54-way image classification set "data" from GitHub (satorres8/CARD-RECOGNIZER); label vocabulary: 10 of clubs, 10 of diamonds, 10 of hearts, 10 of spades, 2 of clubs, 2 of diamonds, 2 of hearts, 2 of spades, 3 of clubs, 3 of diamonds, 3 of hearts, 3 of spades, 4 of clubs, 4 of diamonds, 4 of hearts, 4 of spades, 5 of clubs, 5 of diamonds, 5 of hearts, 5 of spades, 6 of clubs, 6 of diamonds, 6 of hearts, 6 of spades, 7 of clubs, 7 of diamonds, 7 of hearts, 7 of spades, 8 of clubs, 8 of diamonds, 8 of hearts, 8 of spades, 9 of clubs, 9 of diamonds, 9 of hearts, 9 of spades, ace of clubs, ace of diamonds, ace of hearts, ace of spades, black joker, jack of clubs, jack of diamonds, jack of hearts, jack of spades, king of clubs, king of diamonds, king of hearts, king of spades, queen of clubs, queen of diamonds, queen of hearts, queen of spades, red joker.

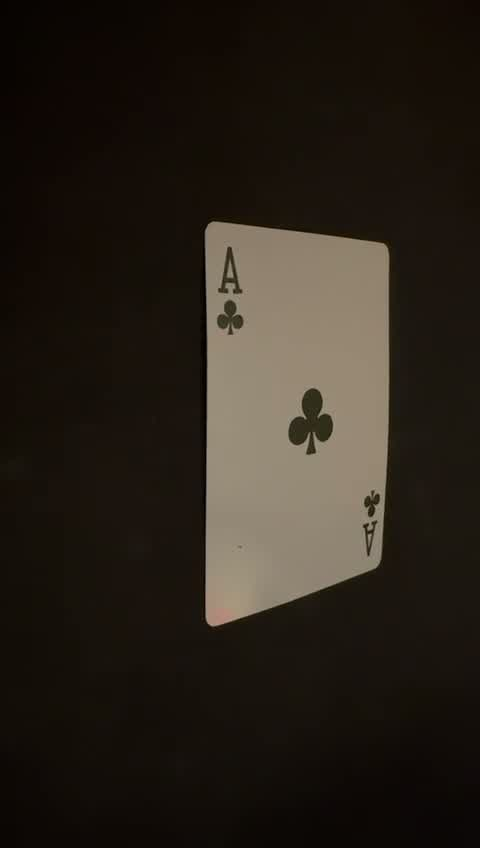
Label: ace of clubs

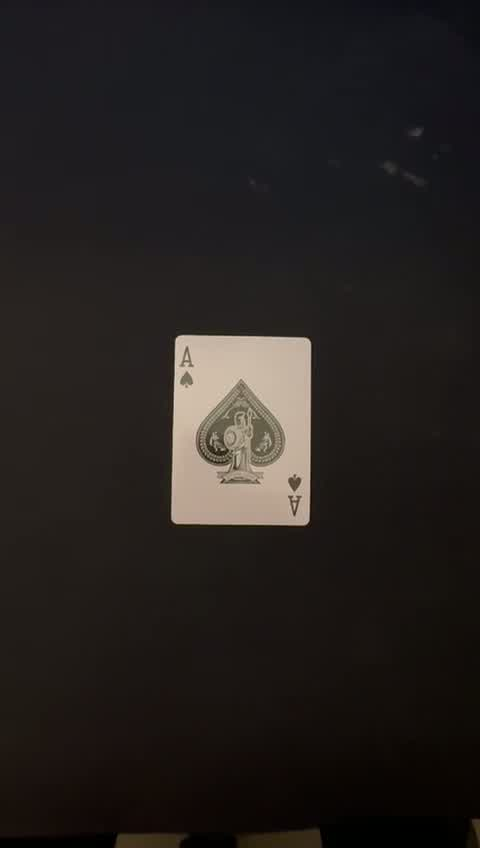
Label: ace of spades

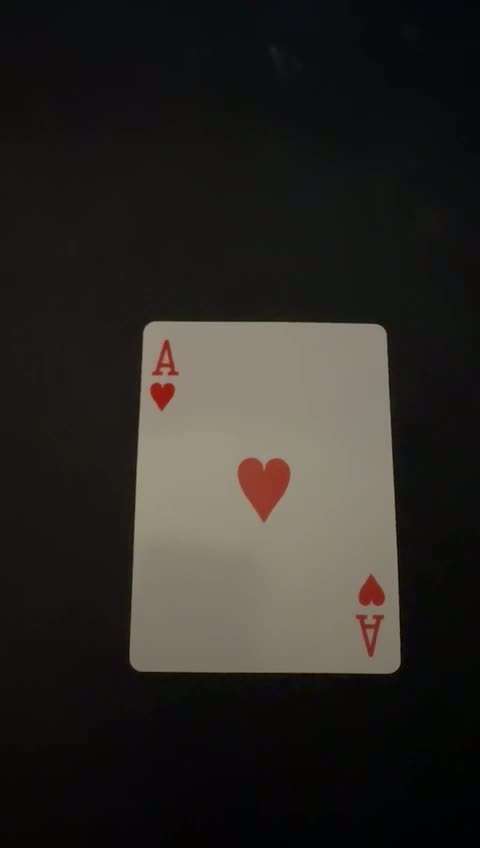
Label: ace of hearts

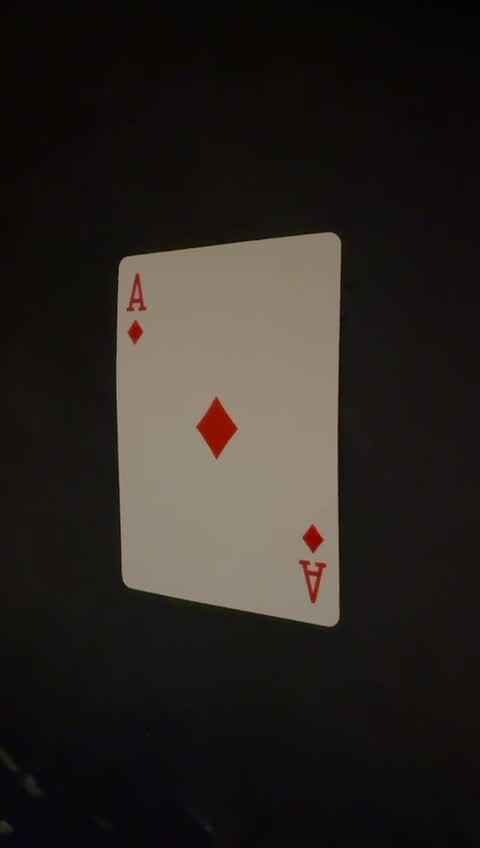
Label: ace of diamonds

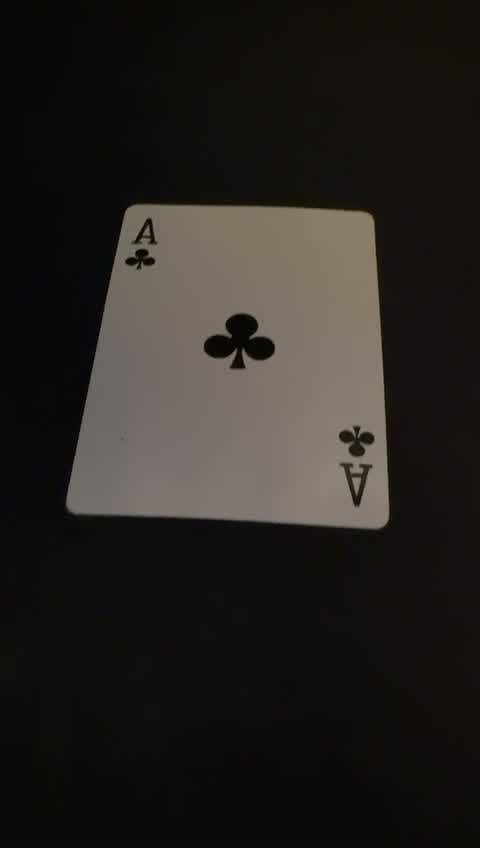
Label: ace of clubs

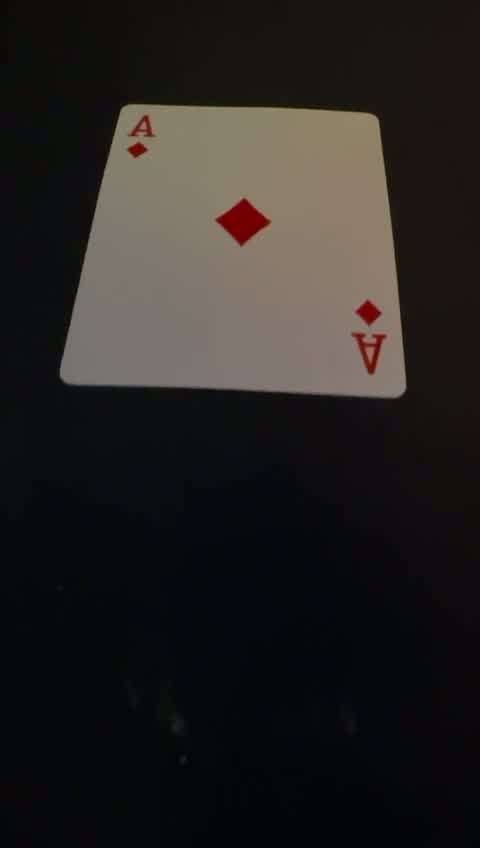
Label: ace of diamonds
